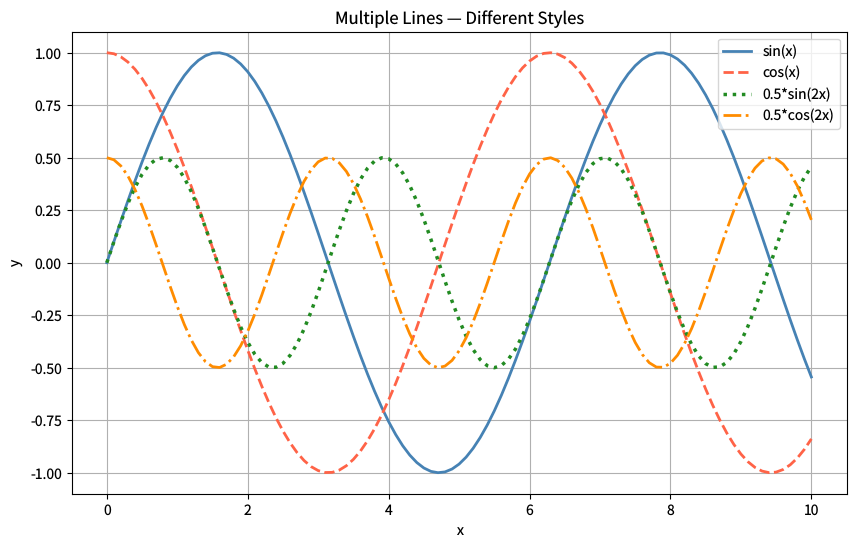

This chart was generated by the following Python code: (Note: this script raises an exception after producing the figure.)
"""multi-line.py — Reference for examples/multi-line.lisp"""
import matplotlib
matplotlib.use('Agg')
import matplotlib.pyplot as plt
import numpy as np

plt.rcParams['savefig.dpi'] = 100
plt.rcParams['text.hinting'] = 'none'

fig = plt.figure(figsize=(10, 6))

xs = np.arange(0.0, 101.0) * 0.1

plt.plot(xs, np.sin(xs),
         color='steelblue', linewidth=2.0,
         linestyle='-', label='sin(x)')
plt.plot(xs, np.cos(xs),
         color='tomato', linewidth=2.0,
         linestyle='--', label='cos(x)')
plt.plot(xs, 0.5 * np.sin(2.0 * xs),
         color='forestgreen', linewidth=2.5,
         linestyle=':', label='0.5*sin(2x)')
plt.plot(xs, 0.5 * np.cos(2.0 * xs),
         color='darkorange', linewidth=2.0,
         linestyle='-.', label='0.5*cos(2x)')

plt.legend(loc='upper right', fontsize=10)

plt.xlabel('x')
plt.ylabel('y')
plt.title('Multiple Lines — Different Styles')
plt.grid(visible=True)

plt.savefig('reference_images/multi-line.png', dpi=100)
print('Saved reference_images/multi-line.png')
